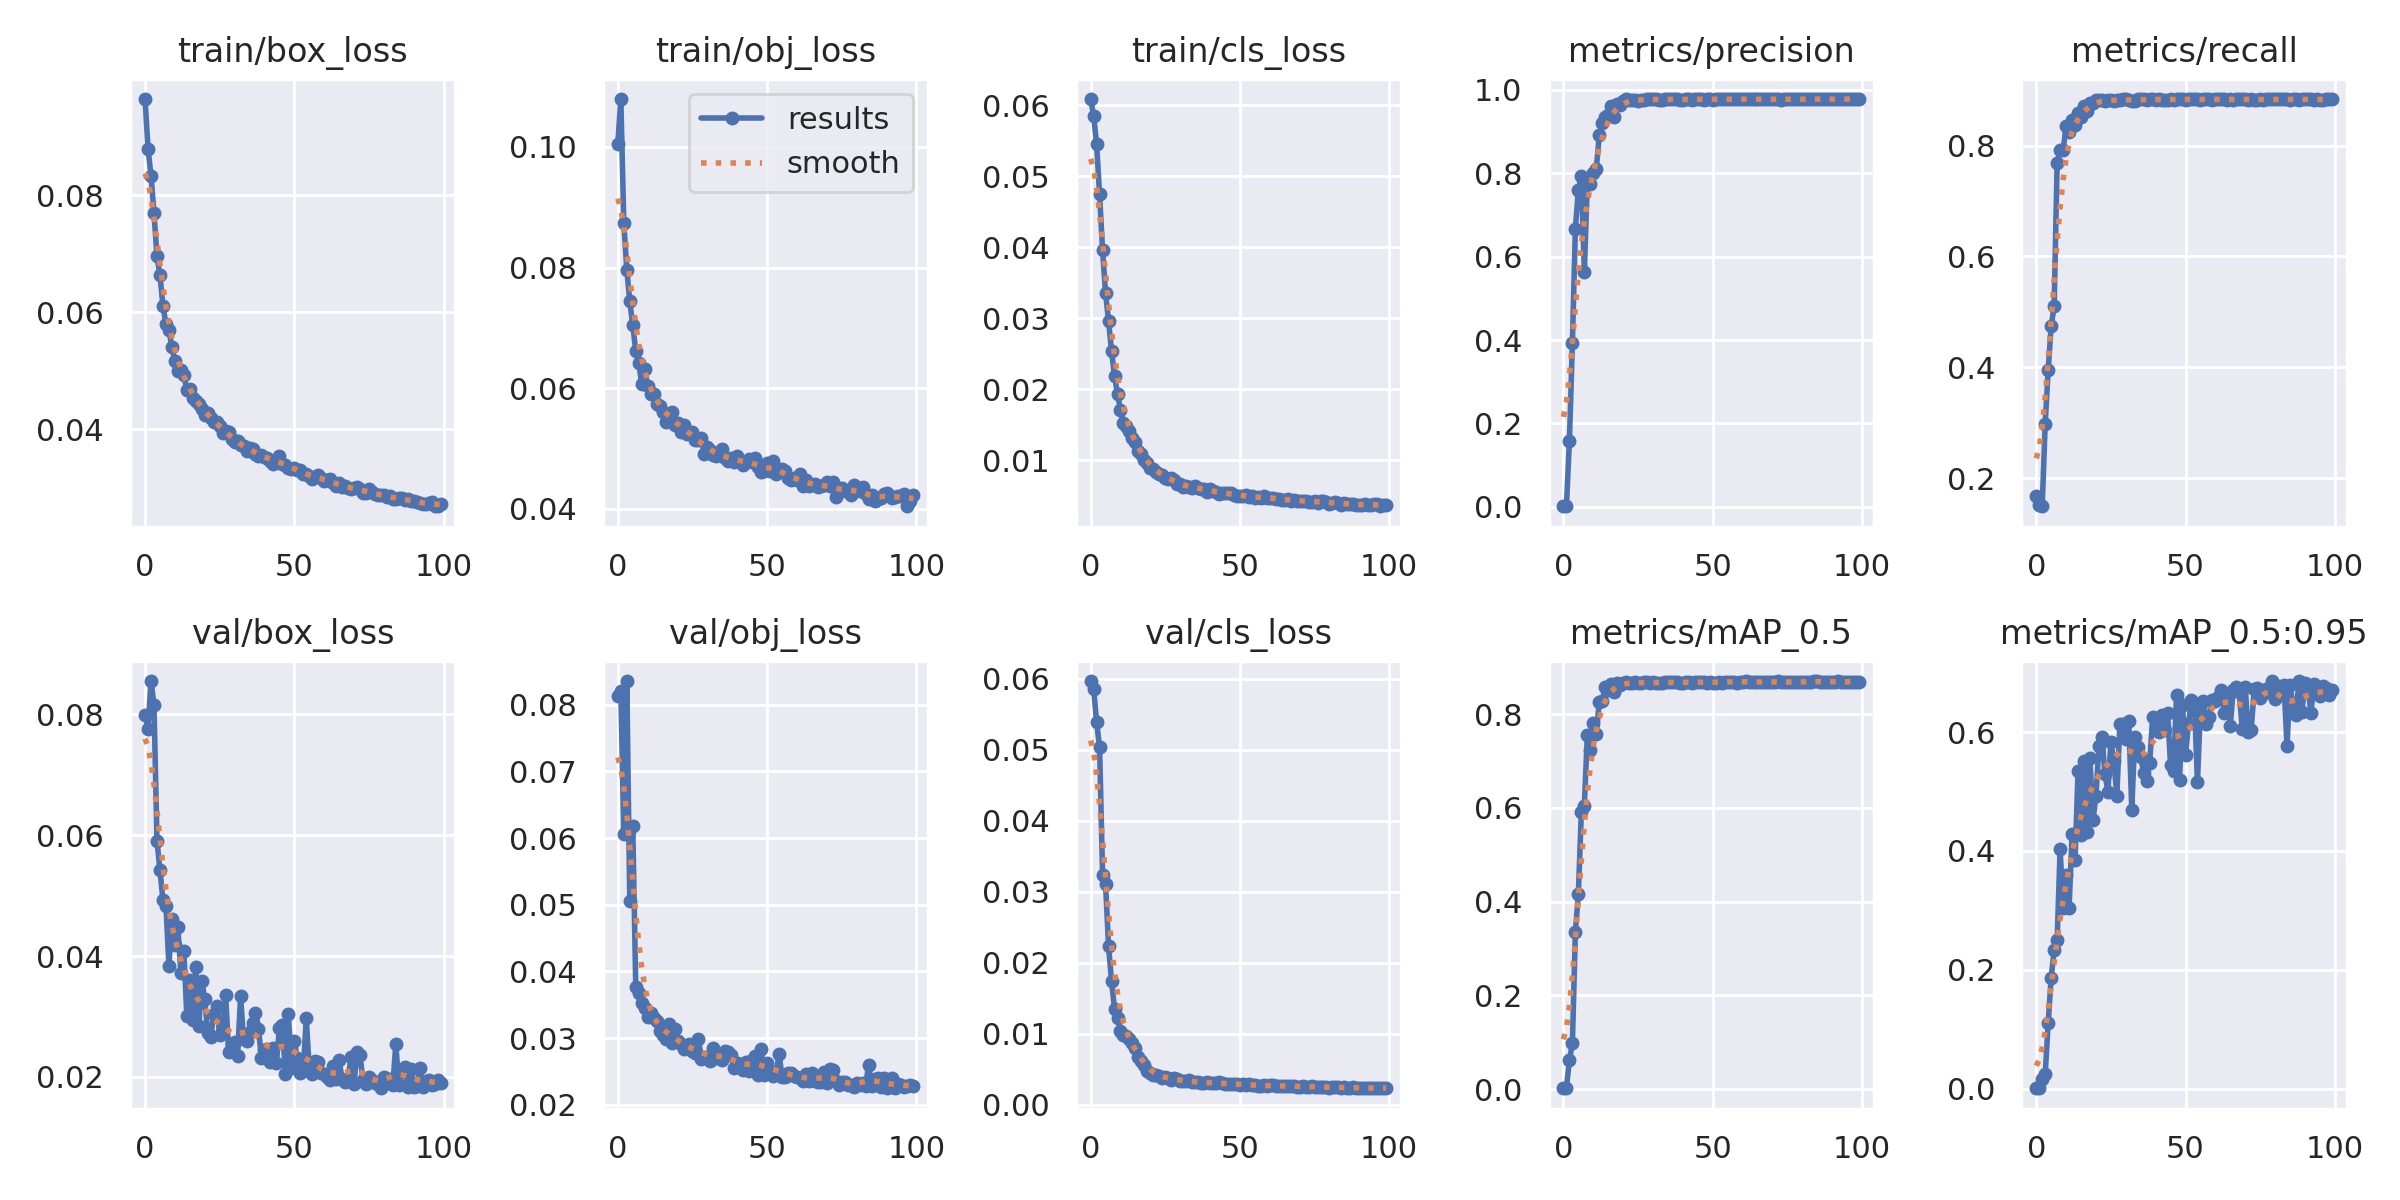

The table this chart was drawn from, first rows:
epoch, train/box_loss, train/obj_loss, train/cls_loss, metrics/precision, metrics/recall, metrics/mAP_0.5, metrics/mAP_0.5:0.95, val/box_loss, val/obj_loss, val/cls_loss, x/lr0, x/lr1, x/lr2
0, 0.09641, 0.1006, 0.06087, 0.001624, 0.1676, 0.001868, 0.0004866, 0.07991, 0.08135, 0.05968, 0.07043, 0.003286, 0.003286
1, 0.08794, 0.108, 0.05853, 0.001497, 0.1518, 0.002765, 0.0006832, 0.07767, 0.08198, 0.0586, 0.04036, 0.006554, 0.006554
2, 0.08332, 0.0874, 0.05451, 0.158, 0.1496, 0.06178, 0.0159, 0.08554, 0.06056, 0.0539, 0.01023, 0.009755, 0.009755
3, 0.07692, 0.07964, 0.04744, 0.3931, 0.2987, 0.09756, 0.02455, 0.08162, 0.08354, 0.05033, 0.009703, 0.009703, 0.009703
4, 0.06963, 0.07441, 0.03955, 0.6676, 0.3953, 0.336, 0.11, 0.05909, 0.05053, 0.03238, 0.009703, 0.009703, 0.009703
5, 0.06632, 0.07045, 0.03354, 0.7608, 0.4742, 0.416, 0.1869, 0.05424, 0.06173, 0.03107, 0.009604, 0.009604, 0.009604
6, 0.0611, 0.0662, 0.02965, 0.7942, 0.5103, 0.592, 0.2328, 0.04925, 0.03772, 0.02238, 0.009505, 0.009505, 0.009505
7, 0.05794, 0.06422, 0.02538, 0.5634, 0.7682, 0.6051, 0.25, 0.04837, 0.03671, 0.01738, 0.009406, 0.009406, 0.009406
8, 0.05702, 0.06075, 0.02185, 0.7766, 0.7928, 0.7553, 0.4032, 0.03839, 0.03526, 0.01357, 0.009307, 0.009307, 0.009307
9, 0.05405, 0.06323, 0.01937, 0.7733, 0.7915, 0.7227, 0.3036, 0.04612, 0.03445, 0.01229, 0.009208, 0.009208, 0.009208
10, 0.05168, 0.06032, 0.01714, 0.8019, 0.8344, 0.7817, 0.3592, 0.04178, 0.03313, 0.01046, 0.009109, 0.009109, 0.009109
11, 0.05006, 0.05897, 0.01521, 0.8103, 0.8249, 0.7569, 0.3033, 0.04475, 0.0338, 0.009842, 0.00901, 0.00901, 0.00901
12, 0.05022, 0.05911, 0.01483, 0.8912, 0.8468, 0.8267, 0.4288, 0.03728, 0.03298, 0.00975, 0.008911, 0.008911, 0.008911
13, 0.04927, 0.05745, 0.01419, 0.9196, 0.8361, 0.8289, 0.3846, 0.0408, 0.0326, 0.009215, 0.008812, 0.008812, 0.008812
14, 0.04669, 0.05709, 0.01321, 0.9351, 0.8591, 0.8575, 0.5339, 0.03007, 0.03103, 0.008737, 0.008713, 0.008713, 0.008713
15, 0.04693, 0.05602, 0.01261, 0.9401, 0.8511, 0.851, 0.4262, 0.03611, 0.03052, 0.007946, 0.008614, 0.008614, 0.008614
16, 0.04544, 0.05435, 0.01127, 0.9621, 0.8715, 0.8653, 0.5508, 0.02939, 0.02988, 0.006767, 0.008515, 0.008515, 0.008515
17, 0.04487, 0.05568, 0.01093, 0.9347, 0.8629, 0.848, 0.4311, 0.03816, 0.03209, 0.006246, 0.008416, 0.008416, 0.008416
18, 0.04432, 0.05601, 0.01009, 0.9666, 0.8765, 0.8663, 0.5557, 0.02836, 0.02933, 0.0056, 0.008317, 0.008317, 0.008317
19, 0.04349, 0.05394, 0.00961, 0.9648, 0.8768, 0.8633, 0.4518, 0.03589, 0.03132, 0.004719, 0.008218, 0.008218, 0.008218
20, 0.04249, 0.05424, 0.008991, 0.9741, 0.8813, 0.8666, 0.4923, 0.03293, 0.02957, 0.004427, 0.008119, 0.008119, 0.008119
21, 0.04279, 0.05279, 0.008808, 0.9775, 0.8813, 0.8682, 0.577, 0.02725, 0.02913, 0.004205, 0.00802, 0.00802, 0.00802
22, 0.04197, 0.05394, 0.008322, 0.9748, 0.882, 0.8665, 0.5921, 0.02654, 0.02835, 0.004226, 0.007921, 0.007921, 0.007921
23, 0.04124, 0.05246, 0.008062, 0.9768, 0.8801, 0.8676, 0.5302, 0.03048, 0.02864, 0.004025, 0.007822, 0.007822, 0.007822
24, 0.04119, 0.05258, 0.007924, 0.977, 0.8823, 0.8679, 0.5, 0.03176, 0.02907, 0.003785, 0.007723, 0.007723, 0.007723
25, 0.04065, 0.0527, 0.007586, 0.9745, 0.8812, 0.867, 0.5835, 0.02695, 0.02807, 0.003965, 0.007624, 0.007624, 0.007624
26, 0.0394, 0.0514, 0.00742, 0.9761, 0.8812, 0.8658, 0.5514, 0.02779, 0.02769, 0.003738, 0.007525, 0.007525, 0.007525
27, 0.0398, 0.05144, 0.007508, 0.977, 0.8825, 0.8679, 0.4933, 0.0335, 0.0299, 0.00353, 0.007426, 0.007426, 0.007426
28, 0.0395, 0.05181, 0.007215, 0.9778, 0.8818, 0.8687, 0.6132, 0.02415, 0.02686, 0.00376, 0.007327, 0.007327, 0.007327
29, 0.03833, 0.04916, 0.006715, 0.9777, 0.883, 0.8659, 0.6134, 0.02538, 0.02711, 0.003611, 0.007228, 0.007228, 0.007228
30, 0.03777, 0.05033, 0.006629, 0.9778, 0.8837, 0.8683, 0.5883, 0.02585, 0.0272, 0.003371, 0.007129, 0.007129, 0.007129
31, 0.03809, 0.0497, 0.006284, 0.978, 0.8826, 0.8676, 0.6182, 0.02344, 0.02652, 0.003434, 0.00703, 0.00703, 0.00703
32, 0.03738, 0.04895, 0.006348, 0.9767, 0.8811, 0.8675, 0.4694, 0.03333, 0.02846, 0.003371, 0.006931, 0.006931, 0.006931
33, 0.03712, 0.04884, 0.006225, 0.9762, 0.8808, 0.8657, 0.5924, 0.02623, 0.02706, 0.003532, 0.006832, 0.006832, 0.006832
34, 0.03627, 0.04893, 0.006163, 0.9771, 0.883, 0.8687, 0.5755, 0.02587, 0.02695, 0.003161, 0.006733, 0.006733, 0.006733
35, 0.03678, 0.04988, 0.006365, 0.9776, 0.8834, 0.868, 0.5586, 0.02743, 0.02668, 0.003213, 0.006634, 0.006634, 0.006634
36, 0.03673, 0.04835, 0.006064, 0.9776, 0.8832, 0.8679, 0.532, 0.02888, 0.02808, 0.003245, 0.006535, 0.006535, 0.006535
37, 0.03582, 0.04789, 0.005984, 0.9778, 0.883, 0.8677, 0.5184, 0.03062, 0.02797, 0.003148, 0.006436, 0.006436, 0.006436
38, 0.03549, 0.04849, 0.00605, 0.9779, 0.8834, 0.8689, 0.5486, 0.02801, 0.02753, 0.003111, 0.006337, 0.006337, 0.006337
39, 0.03558, 0.04772, 0.005616, 0.9769, 0.8832, 0.8664, 0.6256, 0.02306, 0.02548, 0.003239, 0.006238, 0.006238, 0.006238
40, 0.03537, 0.04879, 0.005995, 0.9757, 0.8827, 0.8666, 0.6187, 0.02441, 0.02631, 0.003068, 0.006139, 0.006139, 0.006139
41, 0.03519, 0.04772, 0.005702, 0.9779, 0.8836, 0.8685, 0.6011, 0.02466, 0.02604, 0.003035, 0.00604, 0.00604, 0.00604
42, 0.03466, 0.04726, 0.005606, 0.9778, 0.8828, 0.8692, 0.629, 0.02245, 0.02524, 0.003048, 0.005941, 0.005941, 0.005941
43, 0.03413, 0.04779, 0.005237, 0.9771, 0.8827, 0.8672, 0.6031, 0.02487, 0.02634, 0.003236, 0.005842, 0.005842, 0.005842
44, 0.03461, 0.0482, 0.005469, 0.9778, 0.8827, 0.868, 0.6315, 0.02223, 0.02511, 0.003055, 0.005743, 0.005743, 0.005743
45, 0.03544, 0.0477, 0.005428, 0.9776, 0.8836, 0.8686, 0.544, 0.02811, 0.02671, 0.002981, 0.005644, 0.005644, 0.005644
46, 0.03416, 0.04847, 0.005461, 0.9782, 0.8828, 0.8697, 0.5349, 0.02864, 0.02724, 0.002982, 0.005545, 0.005545, 0.005545
47, 0.034, 0.04689, 0.005386, 0.9771, 0.8834, 0.8678, 0.6624, 0.02053, 0.02451, 0.002929, 0.005446, 0.005446, 0.005446
48, 0.03341, 0.04615, 0.005158, 0.9777, 0.8838, 0.8673, 0.5198, 0.03045, 0.02834, 0.002987, 0.005347, 0.005347, 0.005347
49, 0.03331, 0.04623, 0.005027, 0.9778, 0.8832, 0.8687, 0.6451, 0.02151, 0.02447, 0.002886, 0.005248, 0.005248, 0.005248
50, 0.03339, 0.04757, 0.004986, 0.977, 0.8823, 0.8676, 0.5618, 0.02588, 0.02625, 0.002841, 0.005149, 0.005149, 0.005149
51, 0.03315, 0.04634, 0.005047, 0.978, 0.8834, 0.8672, 0.614, 0.02308, 0.02506, 0.002939, 0.00505, 0.00505, 0.00505
52, 0.0331, 0.04788, 0.005183, 0.9778, 0.8834, 0.8694, 0.6537, 0.02071, 0.02425, 0.002842, 0.004951, 0.004951, 0.004951
53, 0.03241, 0.04571, 0.004844, 0.9773, 0.8831, 0.8676, 0.6484, 0.02104, 0.02456, 0.002881, 0.004852, 0.004852, 0.004852
54, 0.03233, 0.04642, 0.005049, 0.978, 0.8831, 0.8689, 0.5155, 0.02974, 0.02763, 0.002851, 0.004753, 0.004753, 0.004753
55, 0.03207, 0.04667, 0.004674, 0.9776, 0.883, 0.8686, 0.6408, 0.02138, 0.02421, 0.002746, 0.004654, 0.004654, 0.004654
56, 0.03155, 0.0462, 0.004791, 0.9778, 0.883, 0.8695, 0.6524, 0.02052, 0.02411, 0.00271, 0.004555, 0.004555, 0.004555
57, 0.03188, 0.04511, 0.004679, 0.9779, 0.8831, 0.8697, 0.6143, 0.0227, 0.02468, 0.002648, 0.004456, 0.004456, 0.004456
58, 0.03217, 0.04481, 0.004969, 0.978, 0.8832, 0.8675, 0.6257, 0.0225, 0.02473, 0.002757, 0.004357, 0.004357, 0.004357
59, 0.03171, 0.04507, 0.004782, 0.9777, 0.8828, 0.8694, 0.6538, 0.02062, 0.02429, 0.002704, 0.004258, 0.004258, 0.004258
... 40 more rows
